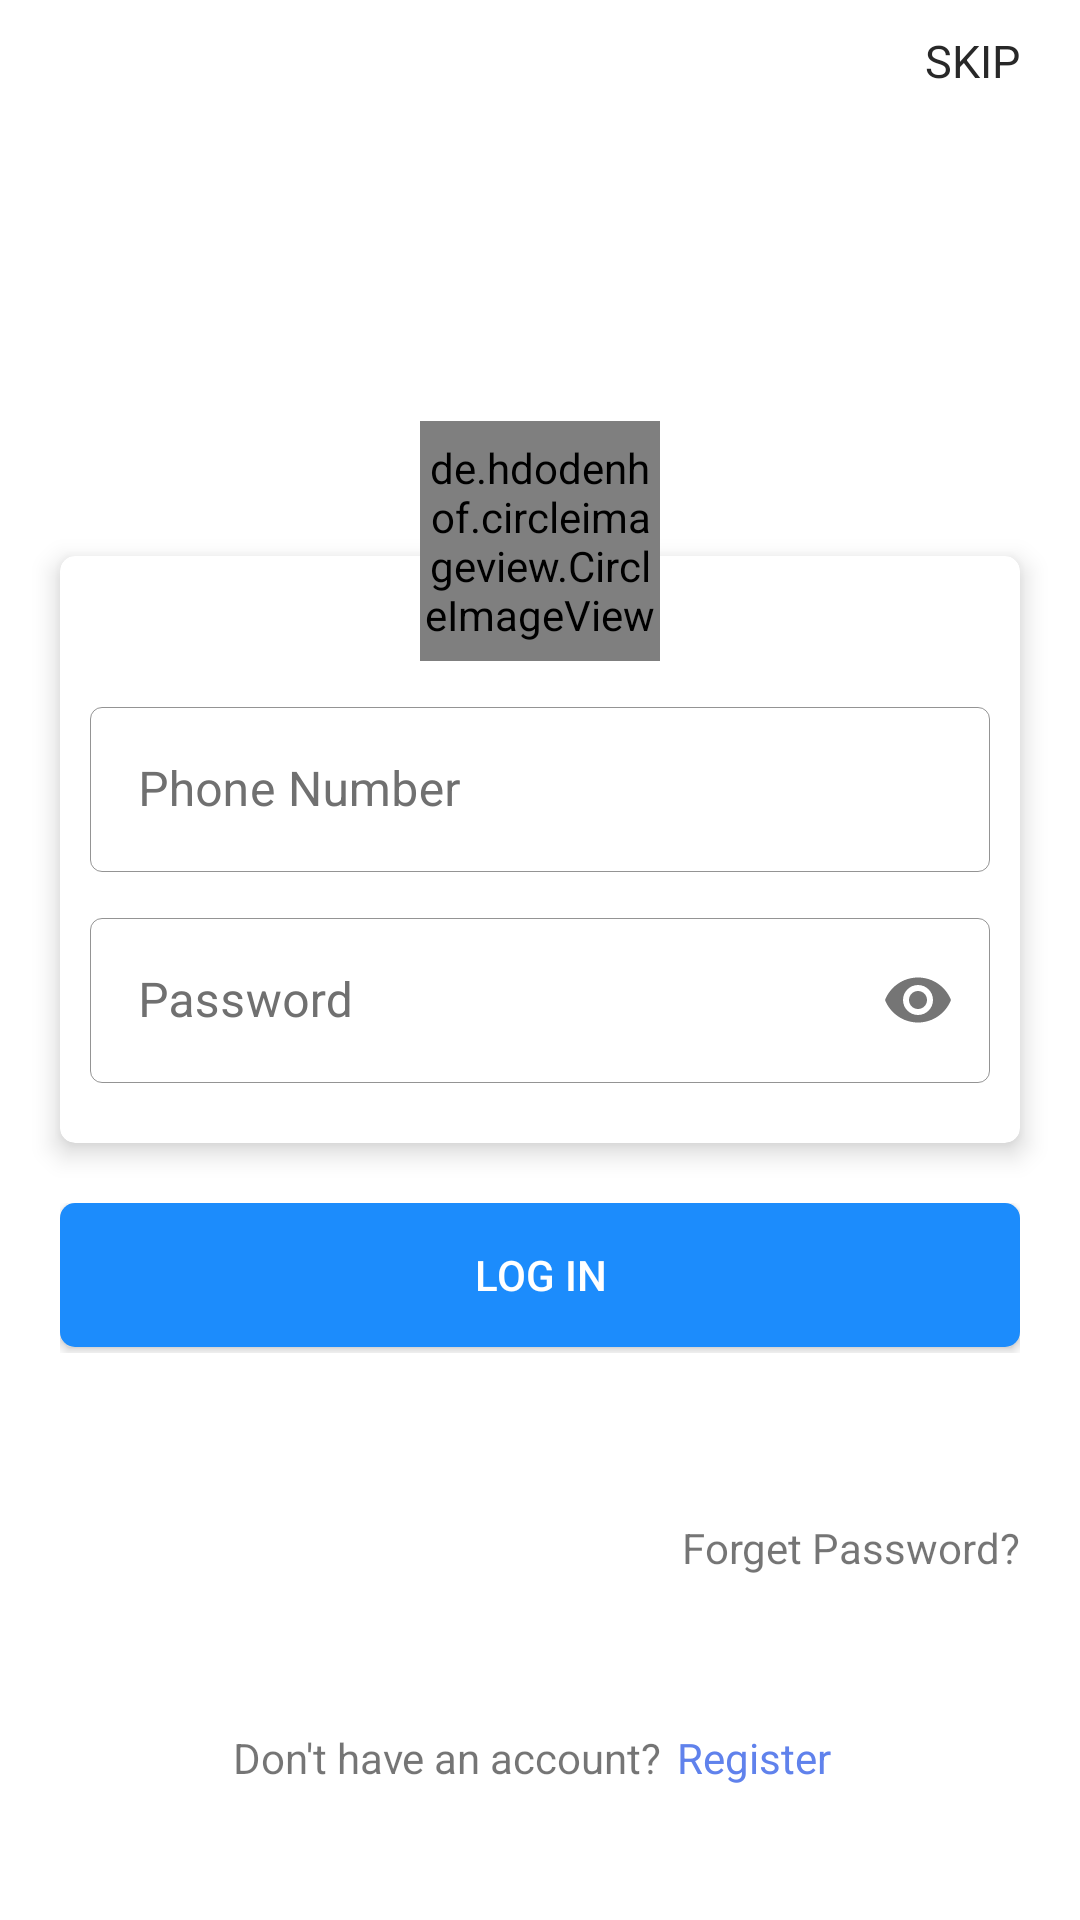

Here is an Android app screen rendered from its layout file. Give the layout XML and the strings, colors and styles it references.
<!-- AndroidManifest.xml: application theme AppTheme -->
<!-- res/layout/fragment_login.xml -->
<?xml version="1.0" encoding="utf-8"?>
<LinearLayout xmlns:android="http://schemas.android.com/apk/res/android"
    xmlns:tools="http://schemas.android.com/tools"
    android:layout_width="match_parent"
    android:layout_height="match_parent"
    xmlns:app="http://schemas.android.com/apk/res-auto"
    tools:context=".ui.account.LoginFragment"
    android:fitsSystemWindows="true"
    android:orientation="vertical">

    <TextView
        android:id="@+id/tvSkip"
        android:layout_width="wrap_content"
        android:layout_height="wrap_content"
        android:text="SKIP"
        android:textColor="@color/text_color_black"
        android:textSize="15sp"
        android:paddingVertical="@dimen/gap_10"
        android:paddingHorizontal="@dimen/gap_10"
        android:layout_marginHorizontal="@dimen/gap_10"
        android:layout_gravity="end"
        />

    <RelativeLayout
        android:layout_width="match_parent"
        android:layout_height="350dp"
        android:layout_marginTop="100dp"
        >

        <LinearLayout
            android:id="@+id/topLayout"
            android:layout_width="match_parent"
            android:layout_height="wrap_content"
            android:gravity="center"
            android:elevation="7dp">

            <de.hdodenhof.circleimageview.CircleImageView
                android:layout_width="@dimen/gap_80"
                android:layout_height="@dimen/gap_80"
                android:src="@mipmap/ic_main_logo"
                />

        </LinearLayout>

        <LinearLayout
            android:layout_width="match_parent"
            android:layout_height="@dimen/gap_50"
            android:layout_marginHorizontal="@dimen/gap_20"
            android:elevation="7dp"
            android:layout_marginTop="@dimen/gap_20"
            android:layout_below="@+id/cardView"
            >

            <Button
                android:id="@+id/btnLogin"
                android:layout_width="match_parent"
                android:layout_height="wrap_content"
                android:text="Log in"
                android:background="@drawable/button_enabled"
                android:textColor="@color/white"
                />

        </LinearLayout>

        <androidx.cardview.widget.CardView
            android:id="@+id/cardView"
            android:layout_width="match_parent"
            android:layout_height="wrap_content"
            android:layout_marginHorizontal="@dimen/gap_20"
            app:cardCornerRadius="@dimen/gap_5"
            app:cardElevation="5dp"
            android:outlineAmbientShadowColor="@color/colorGray"
            android:layout_marginTop="@dimen/gap_45"
            >

            <LinearLayout
                android:layout_width="match_parent"
                android:layout_height="wrap_content"
                android:orientation="vertical"
                android:paddingHorizontal="@dimen/gap_10"
                android:paddingTop="@dimen/gap_25"
                android:layout_marginVertical="@dimen/gap_15">


                <com.google.android.material.textfield.TextInputLayout
                    android:id="@+id/phoneTxtInputLayout"
                    android:layout_width="match_parent"
                    android:layout_height="match_parent"
                    style="@style/TextInputLayoutStyle"
                    android:paddingVertical="@dimen/padding_5dp"
                    android:backgroundTint="@color/transparent">

                    <com.google.android.material.textfield.TextInputEditText
                        android:id="@+id/edtPhone"
                        android:layout_width="match_parent"
                        android:layout_height="@dimen/gap_55"
                        android:hint="Phone Number"
                        android:inputType="phone"
                        android:singleLine="true"
                        android:textSize="@dimen/text_size_16"
                        android:imeOptions="actionDone"
                        />
                </com.google.android.material.textfield.TextInputLayout>

                <com.google.android.material.textfield.TextInputLayout
                    android:id="@+id/passwordTxtInputLayout"
                    android:layout_width="match_parent"
                    android:layout_height="match_parent"
                    style="@style/TextInputLayoutStyle"
                    android:paddingVertical="@dimen/padding_5dp"
                    android:backgroundTint="@color/transparent"
                    app:passwordToggleEnabled="true">

                    <com.google.android.material.textfield.TextInputEditText
                        android:id="@+id/edtPassword"
                        android:layout_width="match_parent"
                        android:layout_height="@dimen/gap_55"
                        android:hint="Password"
                        android:inputType="textPassword"
                        android:singleLine="true"
                        android:textSize="@dimen/text_size_16"
                        android:imeOptions="actionDone"/>
                </com.google.android.material.textfield.TextInputLayout>

            </LinearLayout>

        </androidx.cardview.widget.CardView>

    </RelativeLayout>

    <TextView
        android:id="@+id/forgotPasswordTextView"
        android:layout_width="wrap_content"
        android:layout_height="wrap_content"
        android:layout_marginVertical="@dimen/gap_16"
        android:layout_marginHorizontal="@dimen/gap_20"
        android:text="Forget Password?"
        android:textSize="@dimen/text_size_14"
        android:layout_gravity="end"/>

    <LinearLayout
        android:layout_width="wrap_content"
        android:layout_height="wrap_content"
        android:layout_marginVertical="@dimen/gap_30"
        android:layout_gravity="center"
        >

        <TextView
            android:layout_width="wrap_content"
            android:layout_height="wrap_content"
            android:text="Don't have an account?"
            android:textSize="@dimen/text_size_14" />

        <TextView
            android:id="@+id/registerTextView"
            android:layout_width="wrap_content"
            android:layout_height="wrap_content"
            android:padding="@dimen/padding_5dp"
            android:text="Register"
            android:textColor="@color/colorBlueLight"
            android:textSize="@dimen/text_size_14" />
    </LinearLayout>

</LinearLayout>
<!-- resources referenced by this layout -->
<resources>
  <color name="colorBlueLight">#6082EC</color>
  <color name="colorGray">#707070</color>
  <color name="text_color_black">#282828</color>
  <color name="transparent">#00000000</color>
  <color name="white">#ffffff</color>
  <dimen name="gap_10">10dp</dimen>
  <dimen name="gap_15">15dp</dimen>
  <dimen name="gap_16">16dp</dimen>
  <dimen name="gap_20">20dp</dimen>
  <dimen name="gap_25">25dp</dimen>
  <dimen name="gap_30">30dp</dimen>
  <dimen name="gap_45">45dp</dimen>
  <dimen name="gap_5">5dp</dimen>
  <dimen name="gap_50">50dp</dimen>
  <dimen name="gap_55">55dp</dimen>
  <dimen name="gap_80">80dp</dimen>
  <dimen name="padding_5dp">5dp</dimen>
  <dimen name="text_size_14">14sp</dimen>
  <dimen name="text_size_16">16sp</dimen>
  <!-- drawable button_enabled (drawable) -->
  <?xml version="1.0" encoding="utf-8"?>
  <ripple xmlns:android="http://schemas.android.com/apk/res/android"
      android:color="?colorControlHighlight">
      <item>
          <shape android:shape="rectangle">
              <solid android:color="@color/colorPrimary"/>
              <corners android:radius="5dp"/>
          </shape>
      </item>
  </ripple>
  <!-- mipmap ic_main_logo: png bitmap (mipmap-xhdpi, 9264 bytes) -->
  <style name="TextInputLayoutStyle" parent="Widget.MaterialComponents.TextInputLayout.OutlinedBox">
          <item name="boxStrokeWidth">0.3dp</item>
          <item name="boxStrokeColor">@color/colorGray</item>
          <item name="hintTextColor">@color/colorGray</item>
          <item name="android:textColorHint">@color/colorGray</item>
          <item name="android:layout_height">wrap_content</item>
          <item name="android:layout_width">match_parent</item>
          <item name="background">@color/white</item>
      </style>
  <style name="AppTheme" parent="Theme.MaterialComponents.Light.NoActionBar">
          
          <item name="colorPrimary">@color/colorPrimary</item>
          <item name="colorPrimaryDark">@color/colorPrimaryDark</item>
          <item name="colorAccent">@color/colorPrimary</item>
          <item name="otpViewStyle">@style/OtpWidget.OtpView</item>
  
      </style>
  <color name="colorPrimary">#1C8CFC</color>
  <color name="colorPrimaryDark">#1C8CFC</color>
</resources>
